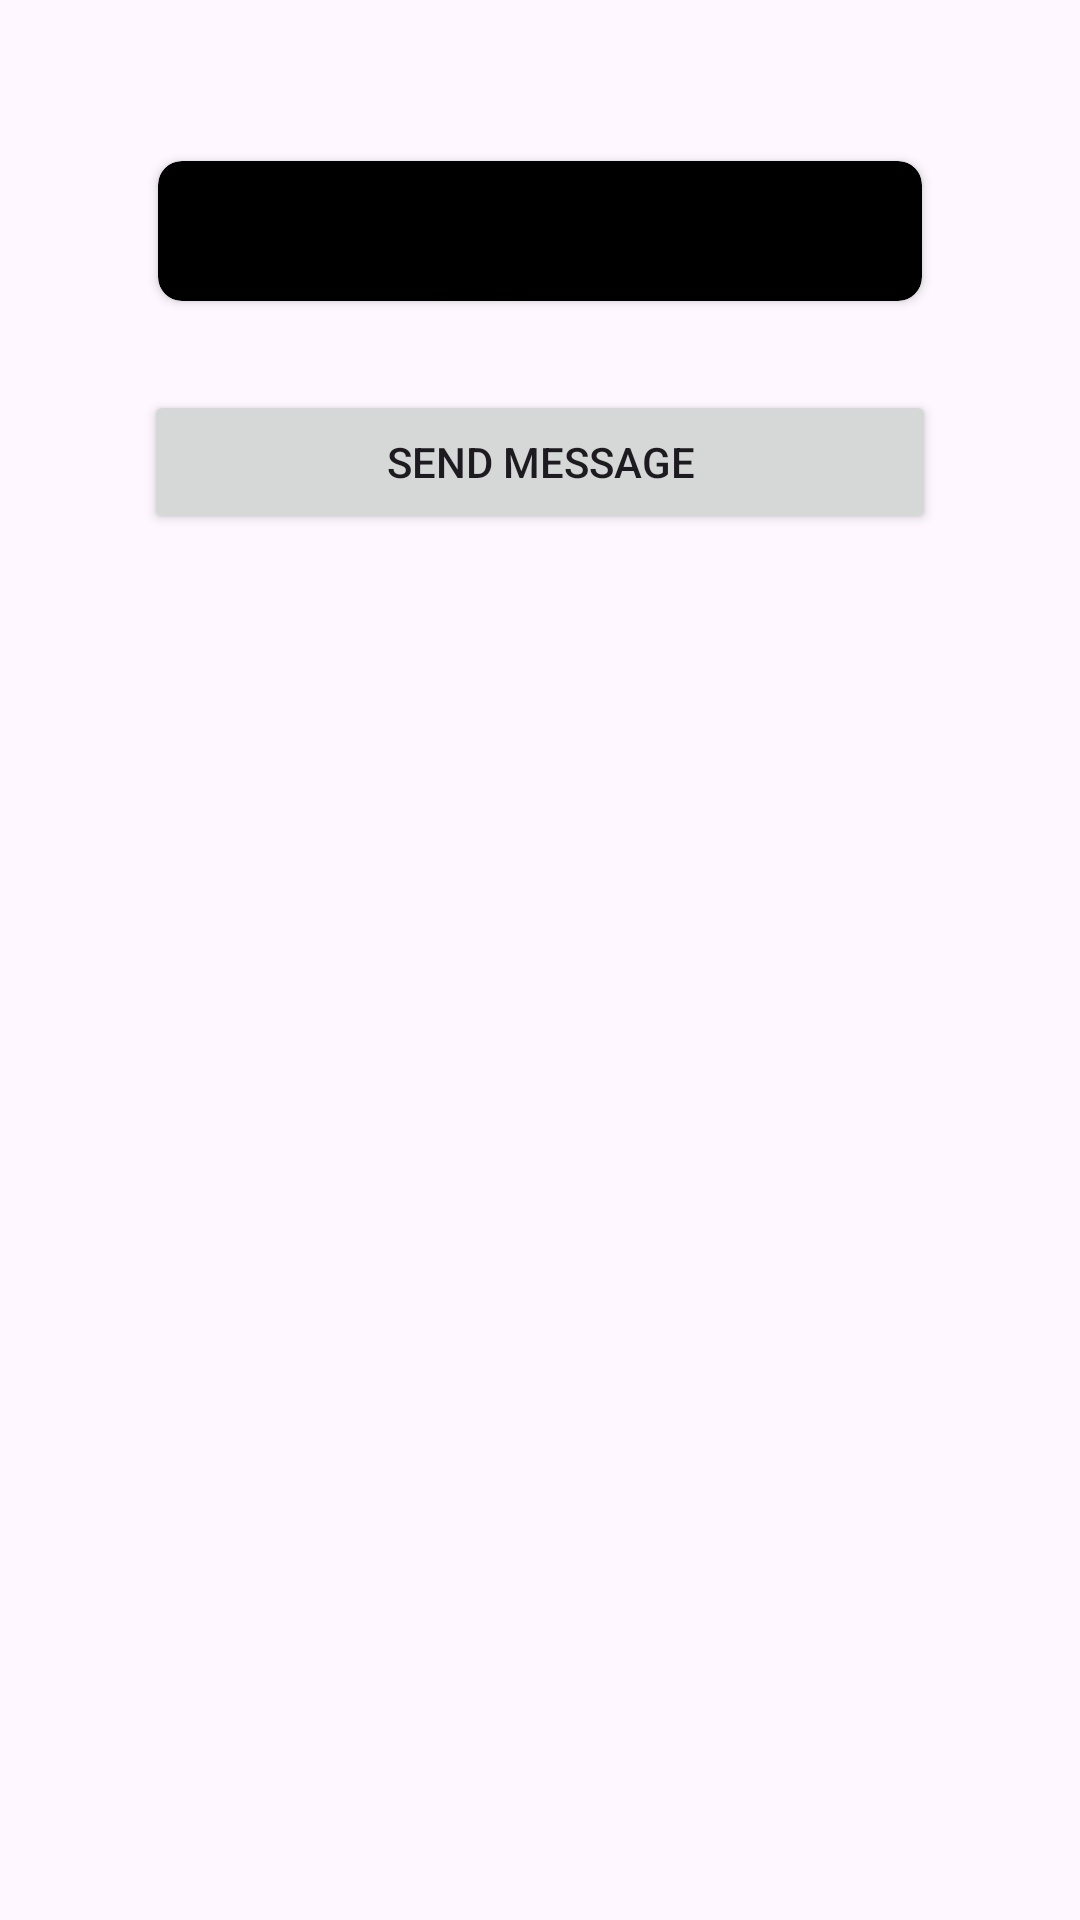

Layout XML and referenced resources for this Android screen:
<!-- AndroidManifest.xml: application theme Theme.NewApplication -->
<!-- res/layout/activity_preview.xml -->
<?xml version="1.0" encoding="utf-8"?>
<LinearLayout xmlns:android="http://schemas.android.com/apk/res/android"
    android:layout_width="match_parent"
    android:layout_height="match_parent"
    xmlns:app="http://schemas.android.com/apk/res-auto"
    xmlns:tools="http://schemas.android.com/tools"
    android:padding="48dp"
    android:orientation="vertical">

    <androidx.cardview.widget.CardView
        app:cardBackgroundColor="#000000"
        android:layout_width="match_parent"
        android:layout_height="wrap_content"
        app:cardUseCompatPadding="true"
        app:cardCornerRadius="8dp">

        <TextView
            android:textSize="17sp"
            android:fontFamily="sans-serif-light"
            android:textColor="#F3F1F1"
            android:layout_margin="12dp"
            android:layout_width="match_parent"
            android:layout_height="wrap_content"
            android:id="@+id/text_view_message"
            tools:text="This will be the message preview. I will type a long message to make sure it goes onto multiple lines."/>

    </androidx.cardview.widget.CardView>

    <Button
        android:id="@+id/button_send_message"
        android:layout_marginTop="24dp"
        android:layout_width="match_parent"
        android:layout_height="wrap_content"
        android:text="@string/button_text_send" />
</LinearLayout>
<!-- resources referenced by this layout -->
<resources>
  <string name="button_text_send">Send Message</string>
  <style name="Theme.NewApplication" parent="Base.Theme.NewApplication" />
  <style name="Base.Theme.NewApplication" parent="Theme.Material3.DayNight">
          
          
          <item name="colorPrimary">#E53935</item>
          <item name="colorPrimaryDark">#000000</item>
          <item name="colorAccent">#1E88E5</item>
      </style>
</resources>
